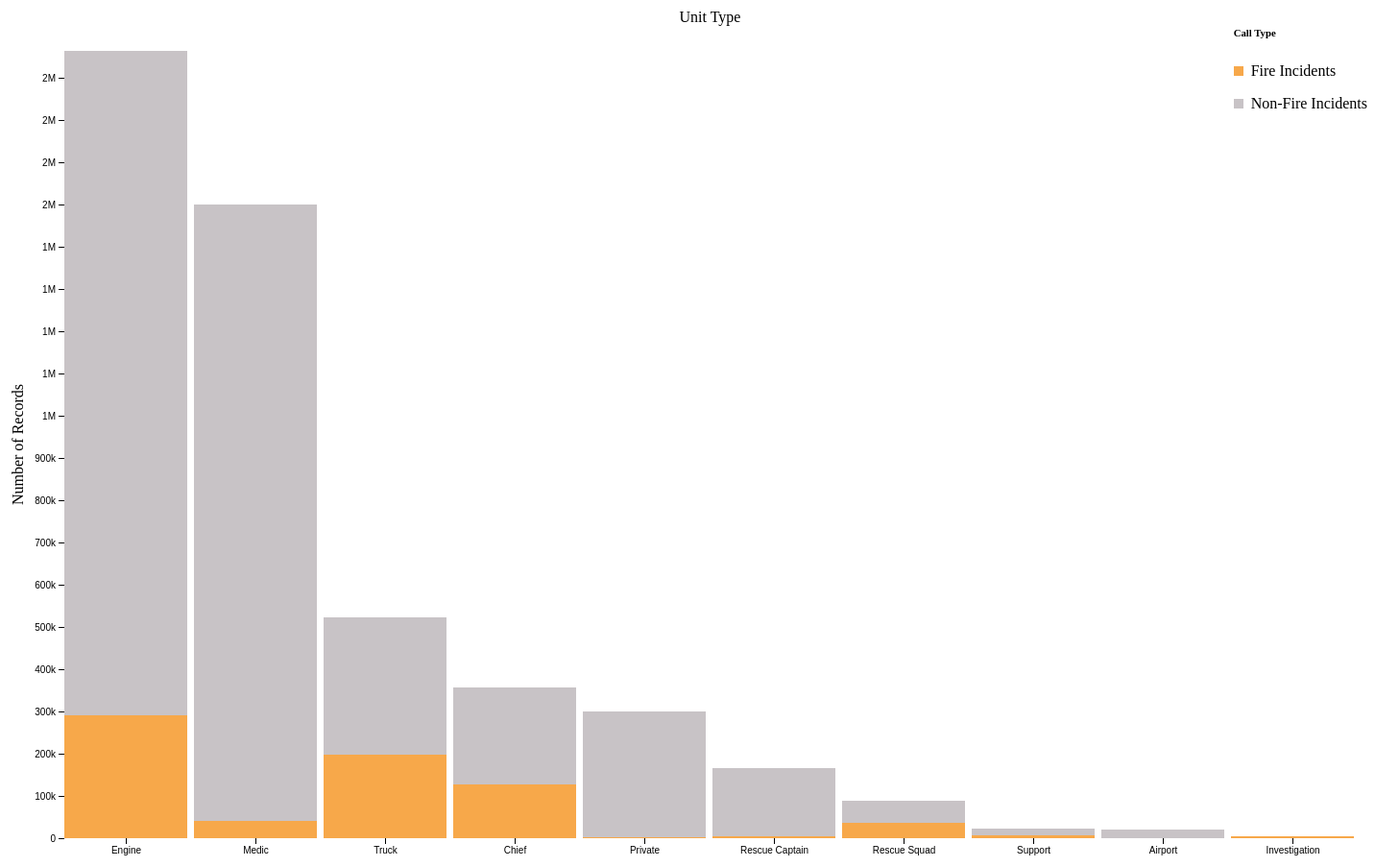
D3 v5 page, settled after 480 driven frames (8 s of simulated time); the page loaded 1 data file(s).


          // create the svg
          var svg = d3.select("svg"),
              margin = {top: 50, right: 20, bottom: 30, left: 75},
              width = +svg.attr("width") - margin.left - margin.right,
              height = +svg.attr("height") - margin.top - margin.bottom,
              g = svg.append("g").attr("transform", "translate(" + margin.left + "," + margin.top + ")");

          // set x scale
          var x = d3.scaleBand()
              .rangeRound([0, width])
              .paddingInner(0.05)
              .align(0.1);

          // set y scale
          var y = d3.scaleLinear()
              .rangeRound([height, 0]);

          // set the colors
          var z = d3.scaleOrdinal()
              .range(["#f7a84a","#c8c3c6"]);

          // load the csv and create the chart
          d3.csv("unitType.csv", function(d, i, columns) {
            for (i = 1, t = 0; i < columns.length; ++i) t += d[columns[i]] = +d[columns[i]];
            d.total = t;
            return d;
          }).then(function(data){

            var keys = data.columns.slice(1);

            data.sort(function(a, b) { return b.total - a.total; });
            x.domain(data.map(function(d) { return d.Unit; }));
            y.domain([0, d3.max(data, function(d) { return d.total; })]);
            z.domain(keys);

            g.append("g")
              .selectAll("g")
              .data(d3.stack().keys(keys)(data))
              .enter().append("g")
                .attr("fill", function(d) { return z(d.key); })
              .selectAll("rect")
              .data(function(d) { return d; })
              .enter().append("rect")
                .attr("x", function(d) { return x(d.data.Unit); })
                .attr("y", function(d) { return y(d[1]); })
                .attr("height", function(d) { return y(d[0]) - y(d[1]); })
                .attr("width", x.bandwidth())
              .on("mouseover", function() { tooltip.style("display", null); })
              .on("mouseout", function() { tooltip.style("display", "none"); })
              .on("mousemove", function(d) {
                console.log(d);
                var xPosition = d3.mouse(this)[0] - 5;
                var yPosition = d3.mouse(this)[1] - 5;
                tooltip.attr("transform", "translate(" + xPosition + "," + yPosition + ")");
                tooltip.select("text").text("Count: " + (d[1]-d[0]));
              });

            g.append("g")
                .attr("class", "axis")
                .attr("transform", "translate(0," + height + ")")
                .call(d3.axisBottom(x));

            g.append("g")
                .attr("transform", "translate(" + x(1) + ",0)")
              .attr("class", "axis")
              .call(d3.axisLeft(y)
                  .ticks(15)
                  .tickFormat(d3.format(".0s")));

            // add x axis label
            g.append("text")
              .attr("x", width / 2 )
              .attr("y",  height + margin.top - 900)
              .style("text-anchor", "middle")
              .text("Unit Type");

            // add y axis label
            g.append("text")
              .attr("transform", "rotate(-90)")
              .attr("y", 0 - margin.left)
              .attr("x",0 - (height / 2))
              .attr("dy", "2em")
              .style("text-anchor", "middle")
              .text("Number of Records");
          });

            // Prep the tooltip bits, initial display is hidden
            var tooltip = svg.append("g")
              .attr("class", "tooltip")
              .style("display", "none");

            tooltip.append("text")
              .attr("x", 30)
              .attr("dy", "1.2em")
              .style("text-anchor", "middle")
              .attr("font-size", "12px")
              .attr("font-weight", "bold");

          

### data: unitType.csv
Unit, Fire, Other
Airport, 68, 19276
Chief, 127533, 229194
Engine, 290701, 1573395
Investigation, 4279, 888
Medic, 40390, 1458996
Private, 1726, 298981
Rescue Captain, 5523, 160420
Rescue Squad, 35748, 52452
Support, 7010, 16408
Truck, 198468, 325168